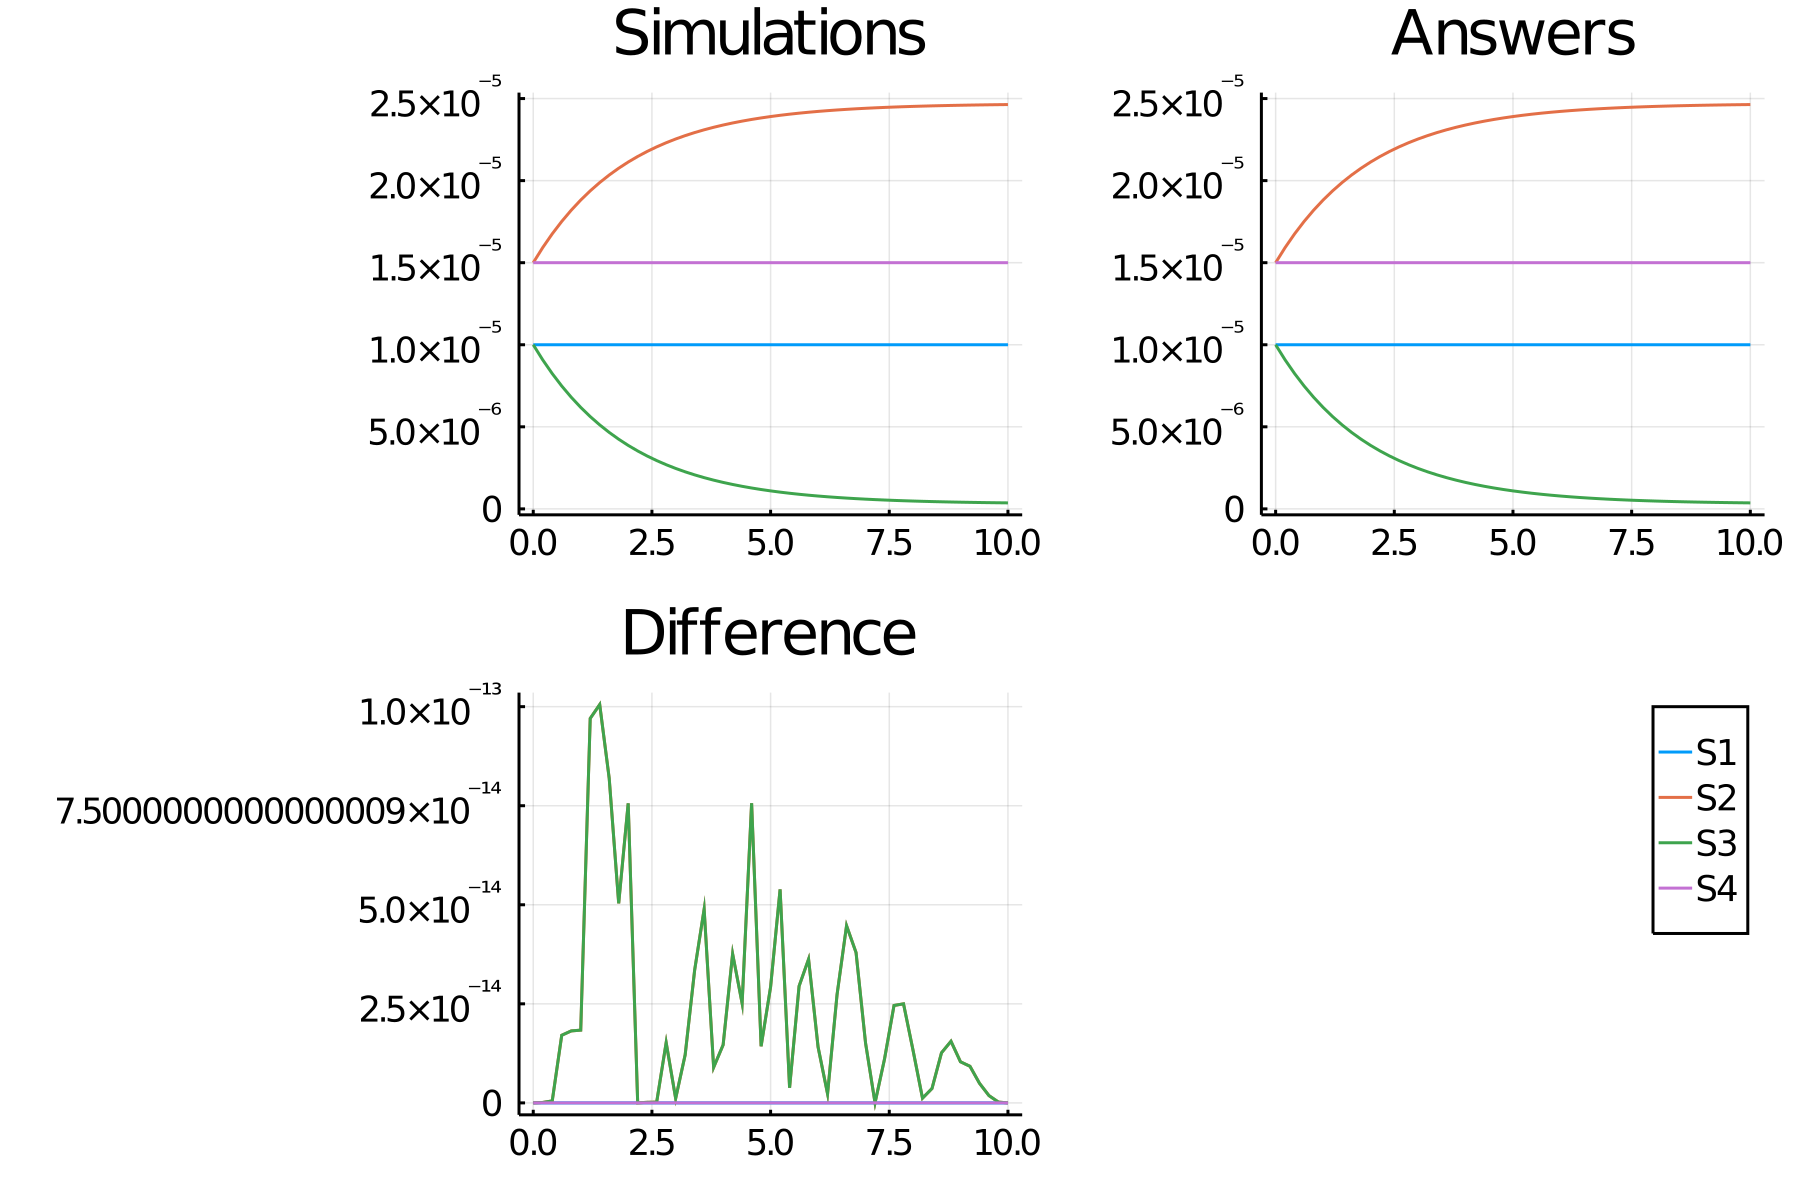

The file beside this chart, header and first rows:
time, S1_, S2_, S3_, S4_
0.0, 1.0e-5, 1.5e-5, 1.0e-5, 1.5000000000000002e-5
0.2, 1.0e-5, 1.5923077045051193e-5, 9.076922954948809e-6, 1.5000000000000002e-5
0.4, 1.0e-5, 1.6758311695143397e-5, 8.241688304856605e-6, 1.5000000000000002e-5
0.6, 1.0e-5, 1.751406325938737e-5, 7.485936740612632e-6, 1.5000000000000002e-5
0.8, 1.0e-5, 1.8197895553454208e-5, 6.802104446545794e-6, 1.5000000000000002e-5
1.0, 1.0e-5, 1.8816652600786437e-5, 6.183347399213566e-6, 1.5000000000000002e-5
1.2, 1.0e-5, 1.9376527129885947e-5, 5.623472870114056e-6, 1.5000000000000002e-5
1.4, 1.0e-5, 1.988312255322266e-5, 5.116877446777344e-6, 1.5000000000000002e-5
1.6, 1.0e-5, 2.0341509048054862e-5, 4.658490951945141e-6, 1.5000000000000002e-5
1.8, 1.0e-5, 2.075627430050708e-5, 4.2437256994929205e-6, 1.5000000000000002e-5
2.0, 1.0e-5, 2.1131569420625304e-5, 3.868430579374698e-6, 1.5000000000000002e-5
2.2, 1.0e-5, 2.1471150488120824e-5, 3.528849511879178e-6, 1.5000000000000002e-5
2.4, 1.0e-5, 2.1778416144446065e-5, 3.2215838555539364e-6, 1.5000000000000002e-5
2.6, 1.0e-5, 2.2056441607543157e-5, 2.943558392456845e-6, 1.5000000000000002e-5
2.8, 1.0e-5, 2.2308009449734073e-5, 2.691990550265928e-6, 1.5000000000000002e-5
3.0, 1.0e-5, 2.253563744653267e-5, 2.464362553467334e-6, 1.5000000000000002e-5
3.2, 1.0e-5, 2.2741603775423092e-5, 2.258396224576911e-6, 1.5000000000000002e-5
3.4, 1.0e-5, 2.2927969816677356e-5, 2.0720301833226456e-6, 1.5000000000000002e-5
3.6, 1.0e-5, 2.3096600784239053e-5, 1.9033992157609486e-6, 1.5000000000000002e-5
3.8, 1.0e-5, 2.3249184393513944e-5, 1.7508156064860558e-6, 1.5000000000000002e-5
4.0, 1.0e-5, 2.3387247752579928e-5, 1.6127522474200739e-6, 1.5000000000000002e-5
4.2, 1.0e-5, 2.3512172645922713e-5, 1.4878273540772866e-6, 1.5000000000000002e-5
4.4, 1.0e-5, 2.3625209363865107e-5, 1.374790636134895e-6, 1.5000000000000002e-5
4.6, 1.0e-5, 2.3727489215878096e-5, 1.2725107841219035e-6, 1.5000000000000002e-5
4.8, 1.0e-5, 2.3820035853079527e-5, 1.1799641469204708e-6, 1.5000000000000002e-5
5.0, 1.0e-5, 2.3903775513309204e-5, 1.096224486690795e-6, 1.5000000000000002e-5
5.2, 1.0e-5, 2.397954629128372e-5, 1.0204537087162786e-6, 1.5000000000000002e-5
5.4, 1.0e-5, 2.4048106526395853e-5, 9.518934736041461e-7, 1.5000000000000002e-5
5.6, 1.0e-5, 2.4110142392504086e-5, 8.898576074959145e-7, 1.5000000000000002e-5
5.8, 1.0e-5, 2.416627476544406e-5, 8.337252345559395e-7, 1.5000000000000002e-5
6.0, 1.0e-5, 2.421706543682619e-5, 7.829345631738102e-7, 1.5000000000000002e-5
6.2, 1.0e-5, 2.426302273676552e-5, 7.36977263234484e-7, 1.5000000000000002e-5
6.4, 1.0e-5, 2.430460662138239e-5, 6.953933786176119e-7, 1.5000000000000002e-5
6.6, 1.0e-5, 2.4342233276188915e-5, 6.577667238110874e-7, 1.5000000000000002e-5
6.8, 1.0e-5, 2.4376279281365183e-5, 6.23720718634818e-7, 1.5000000000000002e-5
7.0, 1.0e-5, 2.4407085380789964e-5, 5.929146192100355e-7, 1.5000000000000002e-5
7.2, 1.0e-5, 2.4434959892257842e-5, 5.650401077421581e-7, 1.5000000000000002e-5
7.4, 1.0e-5, 2.44601817932334e-5, 5.398182067665986e-7, 1.5000000000000002e-5
7.6, 1.0e-5, 2.448300351297349e-5, 5.169964870265092e-7, 1.5000000000000002e-5
7.8, 1.0e-5, 2.4503653458949592e-5, 4.963465410504089e-7, 1.5000000000000002e-5
8.0, 1.0e-5, 2.4522338302763187e-5, 4.776616972368147e-7, 1.5000000000000002e-5
8.2, 1.0e-5, 2.45392450485851e-5, 4.6075495141490226e-7, 1.5000000000000002e-5
8.4, 1.0e-5, 2.4554542904831377e-5, 4.4545709516862194e-7, 1.5000000000000002e-5
8.6, 1.0e-5, 2.4568384977582523e-5, 4.316150224174761e-7, 1.5000000000000002e-5
8.8, 1.0e-5, 2.4580909802940622e-5, 4.190901970593772e-7, 1.5000000000000002e-5
9.0, 1.0e-5, 2.459224273357039e-5, 4.0775726642960926e-7, 1.5000000000000002e-5
9.2, 1.0e-5, 2.4602497193265233e-5, 3.975028067347648e-7, 1.5000000000000002e-5
9.4, 1.0e-5, 2.4611775812106833e-5, 3.8822418789316587e-7, 1.5000000000000002e-5
9.6, 1.0e-5, 2.462017145361703e-5, 3.7982854638297033e-7, 1.5000000000000002e-5
9.8, 1.0e-5, 2.4627768144207716e-5, 3.722318557922838e-7, 1.5000000000000002e-5
10.0, 1.0e-5, 2.4634641914110735e-5, 3.65358085889264e-7, 1.5000000000000002e-5
